Run: headless pygame with SDL's dummy video driver; simulated clock (each Clock.tick advances the game by its frame time, no real sleeping); random seed 0; keys injected as events and as key.get_pressed() state; no mouse input.
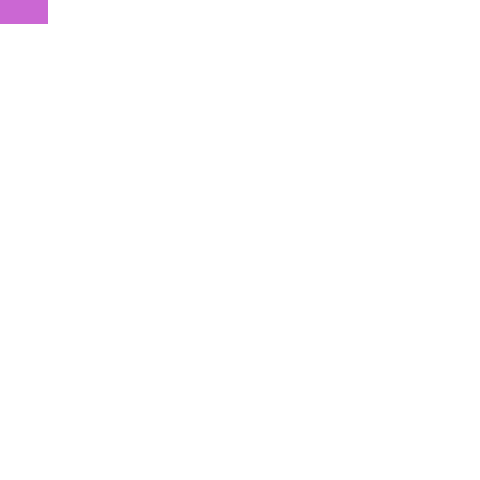
Frame 1 of 4 · flips 1–60 · no input
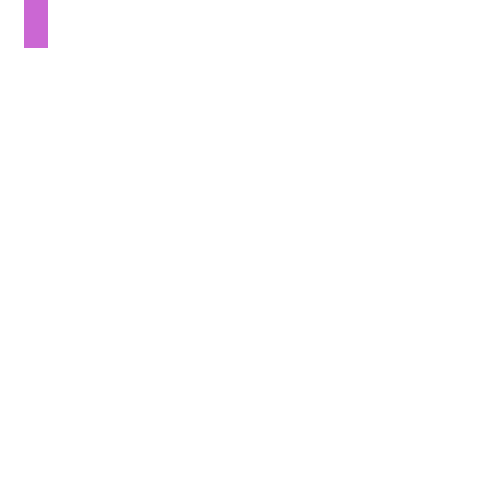
Frame 2 of 4 · flips 61–180 · tapped SPACE, RETURN · held RIGHT (→), D
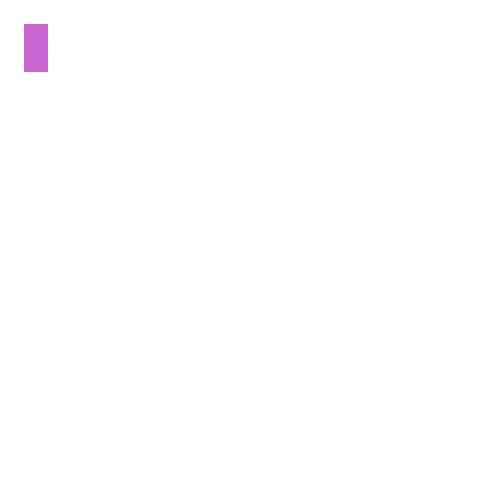
Frame 3 of 4 · flips 181–300 · held DOWN (↓), S
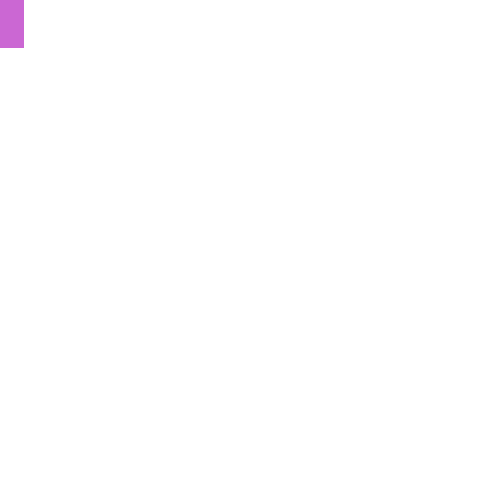
Frame 4 of 4 · flips 301–420 · held LEFT (←), A, UP (↑), W

The pygame program that drew these frames:

import pygame, random, sys, copy
from pygame.locals import   *

WHITE = (255,255,255)
BLACK = (0,0,0)
BLUE = (87, 199, 208)
GREEN = (150, 253, 109)
PURPLE = (203, 103, 211)
ORANGE = (255, 176, 97)
YELLOW = (238, 226, 0)
COLORS = [BLUE,GREEN,YELLOW,PURPLE]

class Blocks:

    def __init__(self, game, player):
        self.blocks = []

    def touch_player(self):
        if player.window_height in (player.first_top, player.last_top):
            return True
        y = sorted(player.first_top, player.last_top)[0]
        for x in player.first_left, player.last_left:
            if theGame._display_surf.get_at((x,y)) in COLORS:
                return True

    def add_block(self):
        self.block.append(list(player.first) + [player.color[0]])
        self.blocks.append(list(player.last) + [player.color[0]])

    def draw(self):
        for block in self.blocks:
            pygame.draw.rect(theGame._display_surf, block[-1], (block[0], block[1], player.width, player.height), 0)


class Player:

    def __init__(self, window_size):

        self.speed = 24

        self.rect_left, self.rect_top = 0, 0

        self.width, self.height = 24, 24

        self.window_width, self.window_height = window_size[0], window_size[0]

        self.color = (int(random.random()*4), int(random.random()*4))

        self.events = set()

        self.config = self.change_config()
        self.rect_config = next(self.config)

    def input_events(self):
        for event in self.events:
            if event == pygame.K_UP:
                self.rect_top -= self.speed

            if event == pygame.K_DOWN:
                self.rect_top += self.speed

            if event == pygame.K_RIGHT:
                self.rect_left += self.speed

            if event == pygame.K_LEFT:
                self.rect_left -= self.speed

            if event == pygame.K_SPACE:
                self.rect_config = next(self.config)

    def change_config(self):
        while True:
                yield [(0,0),(1,0)]
                yield [(0,0),(0,-1)]
                yield [(1,0),(0,0)]
                yield [(0,-1),(0,0)]

    def get_pos(self):
        self.first_left = self.rect_left + self.rect_config[0][0] * self.width
        self.first_top = self.rect_top + self.rect_config[0][1] * self.height
        self.last_left = self.rect_left + self.rect_config[1][0] * self.width
        self.last_top = self.rect_top + self.rect_config[1][1] * self.height

        self.first = (self.first_left, self.first_top)
        self.last = (self.last_left, self.last_top)

        return (self.first, self.last)


    def correct_pos(self):
            self.get_pos()

            width_limit = self.window_width - self.width
            height_limit = self.window_height - self.height

            if self.first_left < 0 or self.last_left < 0:
                self.rect_left += self.width
            elif self.first_left > width_limit or self.last_left > width_limit:
                self.rect_left -= self.width

            if self.first_top < 0 or self.last_top < 0:
                self.rect_top += self.height
            elif self.first_top > height_limit or self.last_top > height_limit:
                self.rect_top -= self.height

            self.get_pos()

            self.events = set()

    def update(self):
        self.input_events()
        self.correct_pos()

    def draw(self):
        pygame.draw.rect(theGame._display_surf, COLORS[self.color[0]], (self.first_left, self.first_top, self.width, self.height), 0)
        pygame.draw.rect(theGame._display_surf, COLORS[self.color[1]], (self.last_left, self.last_top, self.width, self.height), 0)

class Game:

    def __init__(self):
        self._running = True
        self._display_surf = None
        self.size = self.width, self.height = 480, 480

    def on_init(self):
        # Pygame parameters
        pygame.init()
        self._display_surf = pygame.display.set_mode(self.size, 0, 32)
        self._running = True

        # Player objects
        self.player = Player(self.size)

    def on_event(self, event):
        if event.type == pygame.QUIT:
            self._running = False

        # Gameplay input
        if event.type == pygame.KEYDOWN:
            self.player.events.add(event.key)

    def on_loop(self):
        self.player.update()

    def on_render(self):
        self._display_surf.fill(WHITE)
        self.player.draw()
        pygame.display.update()

    def on_cleanup(self):
        pygame.quit()
        sys.exit()

    def on_execute(self):
        if self.on_init() == False:
            self._running = False

        while( self._running ):
            for event in pygame.event.get():
                self.on_event(event)
            self.on_loop()
            self.on_render()
        self.on_cleanup()

if __name__ == '__main__' :
    theGame = Game()
    theGame.on_execute()
